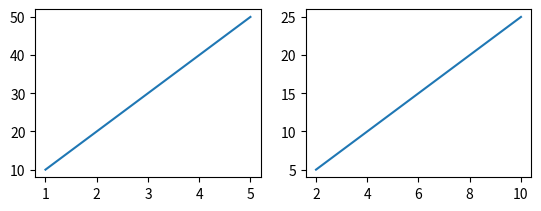

The matplotlib source for this figure:
from matplotlib import pyplot as plt
x1=[1,2,3,4,5]
x2=[2,4,6,8,10]
y1=[10,20,30,40,50]
y2=[5,10,15,20,25]
plt.subplot(221)
plt.plot(x1,y1)
plt.subplot(222)
plt.plot(x2,y2)
plt.show()
